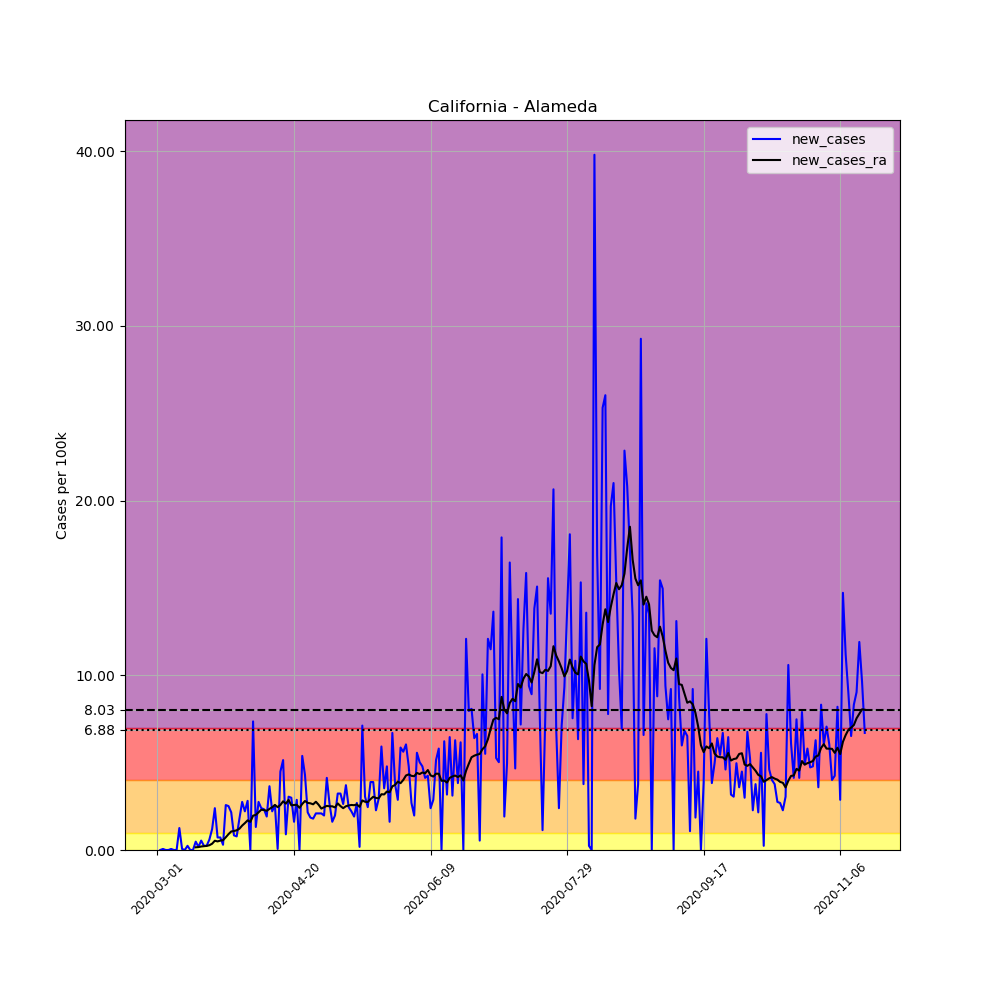

The file beside this chart, header and first rows:
, date, county, state, fips, cases, deaths, COUNTY, STNAME, CTYNAME, POPESTIMATE2019, per_100k, new_cases, new_cases_ra
6118, 2020-03-01, Alameda, California, 6001, 1, 0, 1, California, Alameda, 1671329, 0.05983, , 
6119, 2020-03-02, Alameda, California, 6001, 1, 0, 1, California, Alameda, 1671329, 0.05983, 0.0, 
6120, 2020-03-03, Alameda, California, 6001, 2, 0, 1, California, Alameda, 1671329, 0.1197, 0.05983, 
6121, 2020-03-04, Alameda, California, 6001, 2, 0, 1, California, Alameda, 1671329, 0.1197, 0.0, 
6122, 2020-03-05, Alameda, California, 6001, 2, 0, 1, California, Alameda, 1671329, 0.1197, 0.0, 
6123, 2020-03-06, Alameda, California, 6001, 3, 0, 1, California, Alameda, 1671329, 0.1795, 0.05983, 
6124, 2020-03-07, Alameda, California, 6001, 3, 0, 1, California, Alameda, 1671329, 0.1795, 0.0, 
6125, 2020-03-08, Alameda, California, 6001, 3, 0, 1, California, Alameda, 1671329, 0.1795, 0.0, 
6126, 2020-03-09, Alameda, California, 6001, 24, 0, 1, California, Alameda, 1671329, 1.436, 1.256, 
6127, 2020-03-10, Alameda, California, 6001, 25, 0, 1, California, Alameda, 1671329, 1.496, 0.05983, 
6128, 2020-03-11, Alameda, California, 6001, 25, 0, 1, California, Alameda, 1671329, 1.496, 0.0, 
6129, 2020-03-12, Alameda, California, 6001, 29, 0, 1, California, Alameda, 1671329, 1.735, 0.2393, 
6130, 2020-03-13, Alameda, California, 6001, 29, 0, 1, California, Alameda, 1671329, 1.735, 0.0, 
6131, 2020-03-14, Alameda, California, 6001, 29, 0, 1, California, Alameda, 1671329, 1.735, 0.0, 
6132, 2020-03-15, Alameda, California, 6001, 37, 0, 1, California, Alameda, 1671329, 2.214, 0.4787, 0.1539
6133, 2020-03-16, Alameda, California, 6001, 40, 0, 1, California, Alameda, 1671329, 2.393, 0.1795, 0.1667
6134, 2020-03-17, Alameda, California, 6001, 49, 0, 1, California, Alameda, 1671329, 2.932, 0.5385, 0.2009
6135, 2020-03-18, Alameda, California, 6001, 53, 0, 1, California, Alameda, 1671329, 3.171, 0.2393, 0.218
6136, 2020-03-19, Alameda, California, 6001, 57, 0, 1, California, Alameda, 1671329, 3.41, 0.2393, 0.2351
6137, 2020-03-20, Alameda, California, 6001, 67, 0, 1, California, Alameda, 1671329, 4.009, 0.5983, 0.2735
6138, 2020-03-21, Alameda, California, 6001, 87, 0, 1, California, Alameda, 1671329, 5.205, 1.197, 0.359
6139, 2020-03-22, Alameda, California, 6001, 127, 0, 1, California, Alameda, 1671329, 7.599, 2.393, 0.5299
6140, 2020-03-23, Alameda, California, 6001, 139, 1, 1, California, Alameda, 1671329, 8.317, 0.718, 0.4915
6141, 2020-03-24, Alameda, California, 6001, 151, 2, 1, California, Alameda, 1671329, 9.035, 0.718, 0.5385
6142, 2020-03-25, Alameda, California, 6001, 156, 2, 1, California, Alameda, 1671329, 9.334, 0.2992, 0.5599
6143, 2020-03-26, Alameda, California, 6001, 199, 4, 1, California, Alameda, 1671329, 11.91, 2.573, 0.7265
6144, 2020-03-27, Alameda, California, 6001, 241, 4, 1, California, Alameda, 1671329, 14.42, 2.513, 0.906
6145, 2020-03-28, Alameda, California, 6001, 277, 6, 1, California, Alameda, 1671329, 16.57, 2.154, 1.06
6146, 2020-03-29, Alameda, California, 6001, 291, 6, 1, California, Alameda, 1671329, 17.41, 0.8377, 1.086
6147, 2020-03-30, Alameda, California, 6001, 304, 7, 1, California, Alameda, 1671329, 18.19, 0.7778, 1.128
6148, 2020-03-31, Alameda, California, 6001, 334, 7, 1, California, Alameda, 1671329, 19.98, 1.795, 1.218
6149, 2020-04-01, Alameda, California, 6001, 380, 8, 1, California, Alameda, 1671329, 22.74, 2.752, 1.398
6150, 2020-04-02, Alameda, California, 6001, 417, 9, 1, California, Alameda, 1671329, 24.95, 2.214, 1.539
6151, 2020-04-03, Alameda, California, 6001, 464, 12, 1, California, Alameda, 1671329, 27.76, 2.812, 1.697
6152, 2020-04-04, Alameda, California, 6001, 464, 12, 1, California, Alameda, 1671329, 27.76, 0.0, 1.611
6153, 2020-04-05, Alameda, California, 6001, 587, 12, 1, California, Alameda, 1671329, 35.12, 7.359, 1.966
6154, 2020-04-06, Alameda, California, 6001, 609, 13, 1, California, Alameda, 1671329, 36.44, 1.316, 2.009
6155, 2020-04-07, Alameda, California, 6001, 655, 15, 1, California, Alameda, 1671329, 39.19, 2.752, 2.154
6156, 2020-04-08, Alameda, California, 6001, 695, 16, 1, California, Alameda, 1671329, 41.58, 2.393, 2.304
6157, 2020-04-09, Alameda, California, 6001, 734, 17, 1, California, Alameda, 1671329, 43.92, 2.333, 2.286
6158, 2020-04-10, Alameda, California, 6001, 766, 20, 1, California, Alameda, 1671329, 45.83, 1.915, 2.244
6159, 2020-04-11, Alameda, California, 6001, 827, 21, 1, California, Alameda, 1671329, 49.48, 3.65, 2.351
6160, 2020-04-12, Alameda, California, 6001, 864, 23, 1, California, Alameda, 1671329, 51.7, 2.214, 2.449
6161, 2020-04-13, Alameda, California, 6001, 907, 23, 1, California, Alameda, 1671329, 54.27, 2.573, 2.577
6162, 2020-04-14, Alameda, California, 6001, 908, 23, 1, California, Alameda, 1671329, 54.33, 0.05983, 2.453
6163, 2020-04-15, Alameda, California, 6001, 983, 36, 1, California, Alameda, 1671329, 58.82, 4.487, 2.577
6164, 2020-04-16, Alameda, California, 6001, 1069, 40, 1, California, Alameda, 1671329, 63.96, 5.146, 2.786
6165, 2020-04-17, Alameda, California, 6001, 1084, 40, 1, California, Alameda, 1671329, 64.86, 0.8975, 2.65
6166, 2020-04-18, Alameda, California, 6001, 1135, 41, 1, California, Alameda, 1671329, 67.91, 3.051, 2.868
6167, 2020-04-19, Alameda, California, 6001, 1185, 42, 1, California, Alameda, 1671329, 70.9, 2.992, 2.556
6168, 2020-04-20, Alameda, California, 6001, 1212, 42, 1, California, Alameda, 1671329, 72.52, 1.615, 2.577
6169, 2020-04-21, Alameda, California, 6001, 1260, 43, 1, California, Alameda, 1671329, 75.39, 2.872, 2.586
6170, 2020-04-22, Alameda, California, 6001, 1260, 43, 1, California, Alameda, 1671329, 75.39, 0.0, 2.415
6171, 2020-04-23, Alameda, California, 6001, 1350, 48, 1, California, Alameda, 1671329, 80.77, 5.385, 2.633
6172, 2020-04-24, Alameda, California, 6001, 1422, 48, 1, California, Alameda, 1671329, 85.08, 4.308, 2.804
6173, 2020-04-25, Alameda, California, 6001, 1458, 52, 1, California, Alameda, 1671329, 87.24, 2.154, 2.697
6174, 2020-04-26, Alameda, California, 6001, 1489, 52, 1, California, Alameda, 1671329, 89.09, 1.855, 2.671
6175, 2020-04-27, Alameda, California, 6001, 1519, 56, 1, California, Alameda, 1671329, 90.89, 1.795, 2.616
6176, 2020-04-28, Alameda, California, 6001, 1554, 59, 1, California, Alameda, 1671329, 92.98, 2.094, 2.761
6177, 2020-04-29, Alameda, California, 6001, 1589, 59, 1, California, Alameda, 1671329, 95.07, 2.094, 2.59
... 200 more rows
